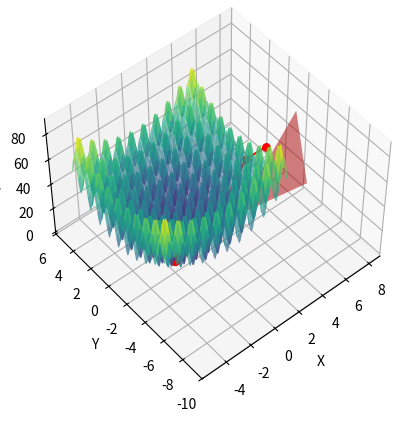
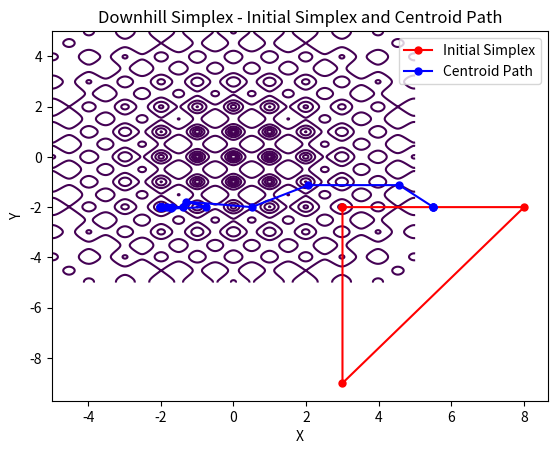

Write Python code to recreate these figures, in order.
import numpy as np
import matplotlib.pyplot as plt
from matplotlib.patches import Polygon
from mpl_toolkits.mplot3d import Axes3D

class DownhillSimplexMinimizer:
    def __init__(self, alpha=1, gamma=2, rho=0.5, sigma=0.5, max_iterations=1000, tolerance=1e-6, statistics=True):
        self.alpha = alpha
        self.gamma = gamma
        self.rho = rho
        self.sigma = sigma
        self.max_iterations = max_iterations
        self.tolerance = tolerance
        self.statistics = statistics

    def minimize(self, func, initial_point):
        def initialize_simplex(point):
            """Initialize simplex around the initial point with random perturbations."""
            simplex = [point]
            for i in range(len(point)): # In our case, len(point) == 2 -> create a triangle
                vertex = point.copy()
                vertex[i] += np.random.uniform(-10, 10)
                simplex.append(vertex)
            return np.array(simplex) 

        def order_simplex(simplex):
            """Sort simplex vertices based on their function values."""
            return sorted(simplex, key=func)

        def centroid(simplex):
            """Calculate the centroid of the best n vertices (excluding the worst)."""
            return np.mean(simplex[:-1], axis=0)

        def reflect(centroid, worst):
            """Reflect the worst point through the centroid."""
            return centroid + self.alpha * (centroid - worst)

        def expand(centroid, reflected):
            """Expand beyond the reflected point."""
            return centroid + self.gamma * (reflected - centroid)

        def contract_outside(centroid, reflected):
            """Contract towards the reflected point."""
            return centroid + self.rho * (reflected - centroid)

        def contract_inside(centroid, worst):
            """Contract towards the centroid from the worst point."""
            return centroid + self.rho * (worst - centroid)

        def shrink(simplex):
            """Shrink the simplex towards the best point."""
            return [simplex[0]] + [simplex[0] + self.sigma * (v - simplex[0]) for v in simplex[1:]]

        history = []
        simplex = initialize_simplex(initial_point)
        simplex = order_simplex(simplex)
        history.append((simplex.copy(), func(simplex[0])))

        centroids = [centroid(simplex)]

        for iteration in range(self.max_iterations):
            simplex = order_simplex(simplex)
            best, worst = simplex[0], simplex[-1]
            second_worst = simplex[-2]
            centroid_point = centroid(simplex)
            reflected = reflect(centroid_point, worst)
            f_reflected = func(reflected)

            if f_reflected < func(best) and f_reflected < func(second_worst):
                expanded = expand(centroid_point, reflected)
                if func(expanded) < f_reflected:
                    simplex[-1] = expanded
                else:
                    simplex[-1] = reflected
            elif func(best) <= f_reflected < func(second_worst):
                simplex[-1] = reflected
            else:
                if f_reflected < func(worst):
                    contracted = contract_outside(centroid_point, reflected)
                    if func(contracted) < f_reflected:
                        simplex[-1] = contracted
                    else:
                        simplex = shrink(simplex)
                else:
                    contracted = contract_inside(centroid_point, worst)
                    if func(contracted) < func(worst):
                        simplex[-1] = contracted
                    else:
                        simplex = shrink(simplex)

            best_value = func(simplex[0])
            history.append((simplex.copy(), best_value))
            centroids.append(centroid(simplex))

            if np.std([func(x) for x in simplex]) < self.tolerance:
                break

        x_min = simplex[0]
        func_min = func(x_min)
        return x_min, func_min, history, centroids

# Example usage
if __name__ == "__main__":
    def func(x, y):
        # Use Rastrigin function
        return 20 + x**2 + y**2 - 10*(np.cos(2*np.pi*x) + np.cos(2*np.pi*y))

    initial_point = np.array([3, -2])

    ds_minimizer = DownhillSimplexMinimizer(max_iterations=1000, tolerance=1e-6)
    best_position, best_value, history, centroids = ds_minimizer.minimize(lambda p: func(p[0], p[1]), initial_point)

    print("Best position:", best_position)
    print("Best value:", best_value)

    # Plotting
    x = np.linspace(-5, 5, 400)
    y = np.linspace(-5, 5, 400)
    X, Y = np.meshgrid(x, y)
    Z = func(X, Y)

    fig = plt.figure()
    ax = fig.add_subplot(111, projection='3d')
    ax.plot_surface(X, Y, Z, alpha=0.7, cmap='viridis', edgecolor='none')

    # Convert initial simplex to a numpy array
    initial_simplex = np.array(history[0][0])
    ax.plot_trisurf(initial_simplex[:, 0], initial_simplex[:, 1], func(initial_simplex[:, 0], initial_simplex[:, 1]), color='red', alpha=0.5)

    # Plot the path of the centroids
    centroids = np.array(centroids)
    ax.plot(centroids[:, 0], centroids[:, 1], func(centroids[:, 0], centroids[:, 1]), 'ro-', markersize=5)

    ax.set_xlabel('X')
    ax.set_ylabel('Y')
    ax.set_zlabel('f(X, Y)')
    ax.view_init(elev=50, azim=230)  # Adjust the view angle for better visibility

    plt.figure()
    plt.contour(X, Y, Z, levels=np.logspace(0, 8, 35), cmap='viridis')

    # Plot the initial simplex as a closed polygon
    closed_initial_simplex = np.vstack([initial_simplex, initial_simplex[0]])
    plt.plot(closed_initial_simplex[:, 0], closed_initial_simplex[:, 1], 'ro-', markersize=5, label='Initial Simplex')
    plt.plot(centroids[:, 0], centroids[:, 1], 'bo-', markersize=5, label='Centroid Path')
    plt.xlabel('X')
    plt.ylabel('Y')
    plt.legend()
    plt.title('Downhill Simplex - Initial Simplex and Centroid Path')

    plt.show()